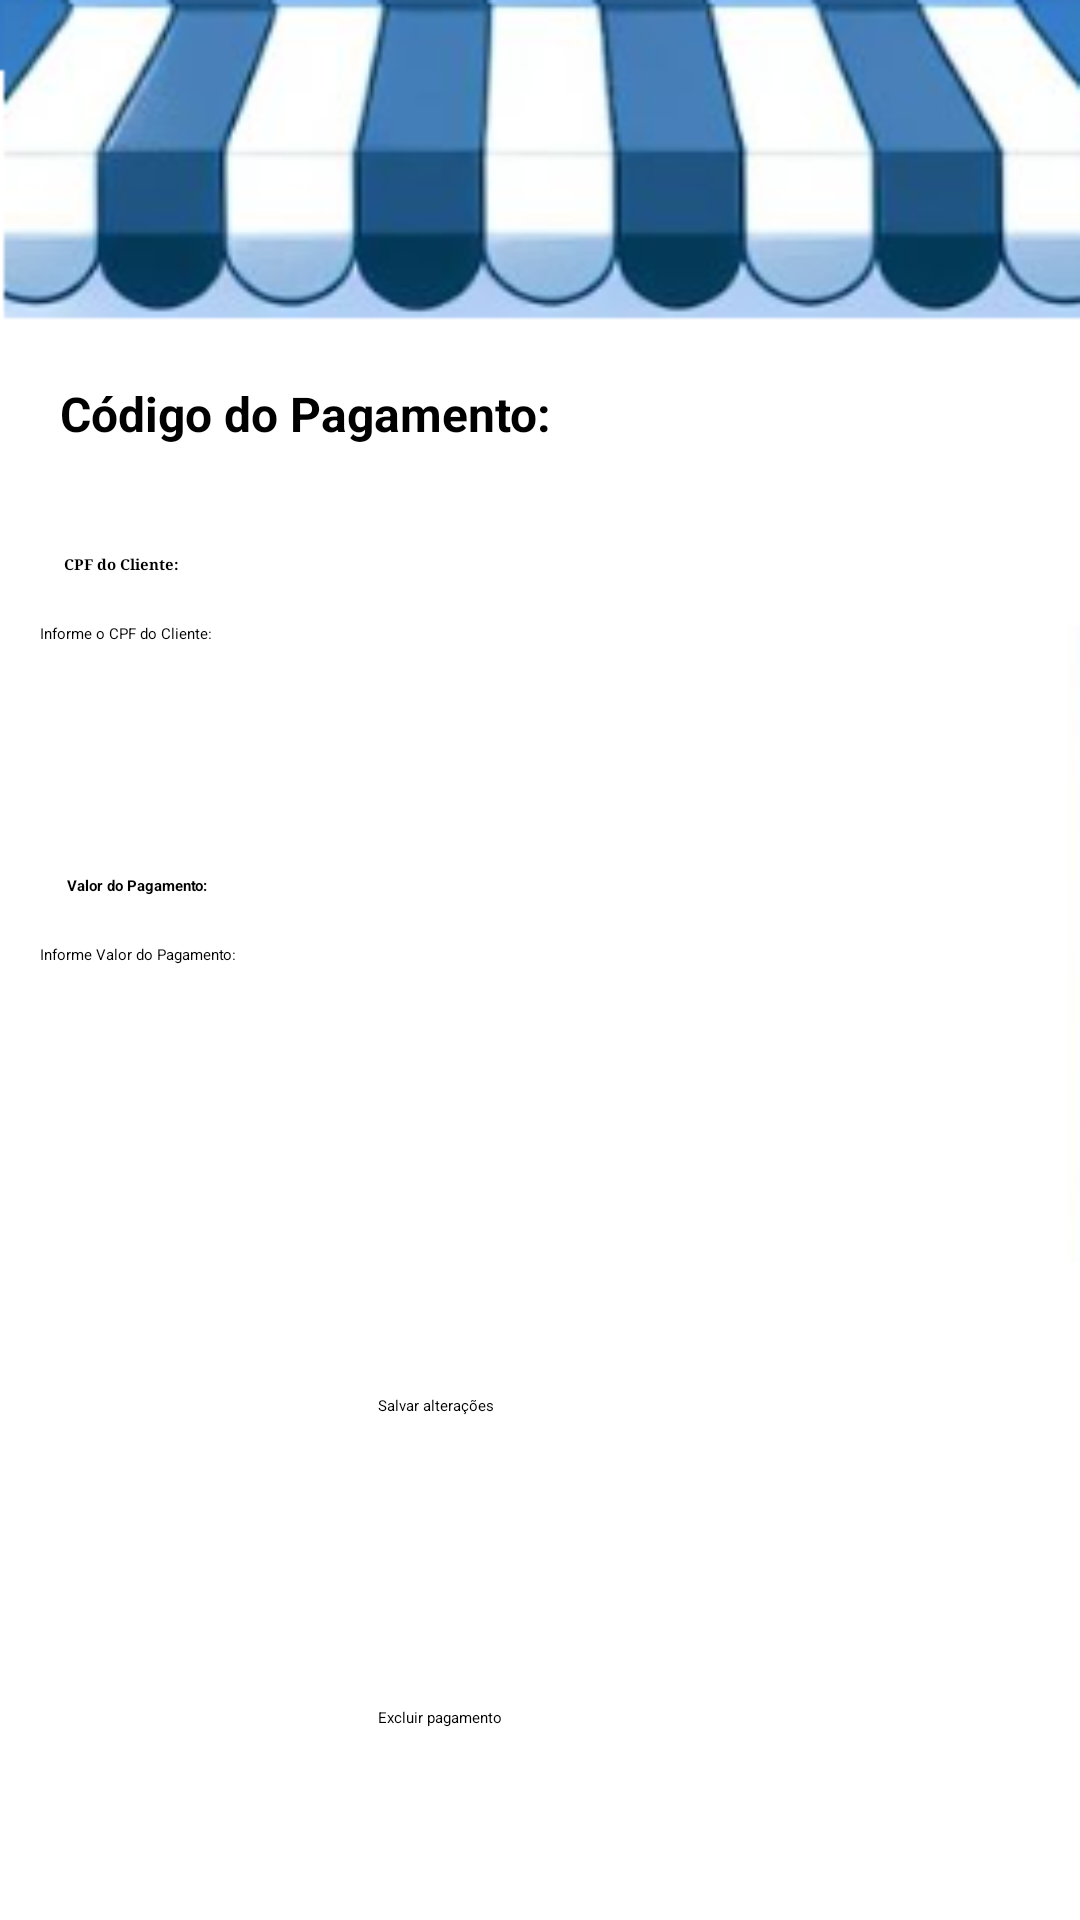

Layout XML and referenced resources for this Android screen:
<!-- AndroidManifest.xml: application theme Theme.Retrofit -->
<!-- res/layout/activity_atualiza_pagamentos.xml -->
<?xml version="1.0" encoding="utf-8"?>
<androidx.constraintlayout.widget.ConstraintLayout xmlns:android="http://schemas.android.com/apk/res/android"
    xmlns:app="http://schemas.android.com/apk/res-auto"
    xmlns:tools="http://schemas.android.com/tools"
    android:id="@+id/main"
    android:layout_width="match_parent"
    android:layout_height="match_parent"
    android:background="@drawable/tela2"
    tools:context=".views.AtualizaPagamentos">

    <androidx.appcompat.widget.Toolbar
        android:id="@+id/toolbarAtualizaPagamentos"
        android:layout_width="411dp"
        android:layout_height="63dp"
        android:background="?attr/colorPrimary"
        android:minHeight="?attr/actionBarSize"
        android:theme="?attr/actionBarTheme"
        android:visibility="visible"
        app:layout_constraintEnd_toEndOf="parent"
        app:layout_constraintStart_toStartOf="parent"
        app:layout_constraintTop_toTopOf="parent"
        app:popupTheme="@style/ThemeOverlay.AppCompat.Light"
        app:titleTextAppearance="@style/CustomToolbarTitleText" />

    <TextView
        android:id="@+id/txtViewCpfClienteEditandoPagamento"
        android:layout_width="wrap_content"
        android:layout_height="wrap_content"
        android:layout_marginTop="36dp"
        android:text="CPF do Cliente:"
        android:textStyle="bold"
        android:typeface="serif"
        app:layout_constraintEnd_toEndOf="parent"
        app:layout_constraintHorizontal_bias="0.066"
        app:layout_constraintStart_toStartOf="parent"
        app:layout_constraintTop_toBottomOf="@+id/txtViewCodigoPagamentoEditandoPagamento" />

    <TextView
        android:id="@+id/txtViewValorPagamentoEditandoPagamento"
        android:layout_width="wrap_content"
        android:layout_height="wrap_content"
        android:layout_marginTop="36dp"
        android:fontFamily="sans-serif"
        android:text="Valor do Pagamento:"
        android:textStyle="bold"
        android:typeface="serif"
        app:layout_constraintEnd_toEndOf="parent"
        app:layout_constraintHorizontal_bias="0.071"
        app:layout_constraintStart_toStartOf="parent"
        app:layout_constraintTop_toBottomOf="@+id/txtGetCpfClienteEditandoPagamento" />

    <EditText
        android:id="@+id/txtGetValorPagamentoEditandoPagamento"
        android:layout_width="260dp"
        android:layout_height="48dp"
        android:layout_marginTop="16dp"
        android:ems="10"
        android:hint="Informe Valor do Pagamento:"
        android:inputType="numberDecimal"
        app:layout_constraintEnd_toEndOf="parent"
        app:layout_constraintHorizontal_bias="0.132"
        app:layout_constraintStart_toStartOf="parent"
        app:layout_constraintTop_toBottomOf="@+id/txtViewValorPagamentoEditandoPagamento" />

    <EditText
        android:id="@+id/txtGetCpfClienteEditandoPagamento"
        android:layout_width="256dp"
        android:layout_height="48dp"
        android:layout_marginTop="16dp"
        android:ems="10"
        android:hint="Informe o CPF do Cliente:"
        android:inputType="number"
        app:layout_constraintEnd_toEndOf="parent"
        app:layout_constraintHorizontal_bias="0.129"
        app:layout_constraintStart_toStartOf="parent"
        app:layout_constraintTop_toBottomOf="@+id/txtViewCpfClienteEditandoPagamento" />

    <Button
        android:id="@+id/btnRegistrarPagamentoEditandoPagamento"
        android:layout_width="140dp"
        android:layout_height="60dp"
        android:layout_marginTop="76dp"
        android:drawableLeft="@drawable/baseline_save_24"
        android:drawablePadding="8dp"
        android:gravity="center_vertical"
        android:paddingStart="16dp"
        android:paddingEnd="16dp"
        android:text="Salvar alterações"
        app:layout_constraintEnd_toEndOf="parent"
        app:layout_constraintHorizontal_bias="0.5"
        app:layout_constraintStart_toStartOf="parent"
        app:layout_constraintTop_toBottomOf="@+id/txtGetValorPagamentoEditandoPagamento" />

    <Button
        android:id="@+id/btnExcluirPagamentoEditandoPagamento"
        android:layout_width="140dp"
        android:layout_height="60dp"
        android:layout_marginTop="44dp"
        android:backgroundTint="#DF0000"
        android:drawableLeft="@drawable/baseline_delete_forever_24"
        android:drawablePadding="8dp"
        android:gravity="center_vertical"
        android:paddingStart="16dp"
        android:paddingEnd="16dp"
        android:text="Excluir pagamento"
        app:layout_constraintEnd_toEndOf="parent"
        app:layout_constraintHorizontal_bias="0.5"
        app:layout_constraintStart_toStartOf="parent"
        app:layout_constraintTop_toBottomOf="@+id/btnRegistrarPagamentoEditandoPagamento" />

    <TextView
        android:id="@+id/txtViewCodigoPagamentoEditandoPagamento"
        android:layout_width="wrap_content"
        android:layout_height="wrap_content"
        android:layout_marginStart="20dp"
        android:layout_marginTop="64dp"
        android:fontFamily="sans-serif"
        android:text="Código do Pagamento:"
        android:textSize="16sp"
        android:textStyle="bold"
        android:typeface="serif"
        app:layout_constraintStart_toStartOf="parent"
        app:layout_constraintTop_toBottomOf="@+id/toolbarAtualizaPagamentos" />

    <TextView
        android:id="@+id/txtGetCodigoPagamentoEditandoPagamento"
        android:layout_width="wrap_content"
        android:layout_height="wrap_content"
        android:layout_marginStart="12dp"
        android:layout_marginTop="64dp"
        android:textSize="16sp"
        app:layout_constraintEnd_toEndOf="parent"
        app:layout_constraintHorizontal_bias="0.024"
        app:layout_constraintStart_toEndOf="@+id/txtViewCodigoPagamentoEditandoPagamento"
        app:layout_constraintTop_toBottomOf="@+id/toolbarAtualizaPagamentos" />

</androidx.constraintlayout.widget.ConstraintLayout>
<!-- resources referenced by this layout -->
<resources>
  <!-- drawable tela2: png bitmap (drawable, 36685 bytes) -->
  <style name="CustomToolbarTitleText" parent="TextAppearance.AppCompat.Widget.ActionBar.Title">
          <item name="android:textSize">20sp</item>
          <item name="android:textColor">@android:color/white</item>
          <item name="android:fontFamily">@font/ultra</item>
      </style>
</resources>
